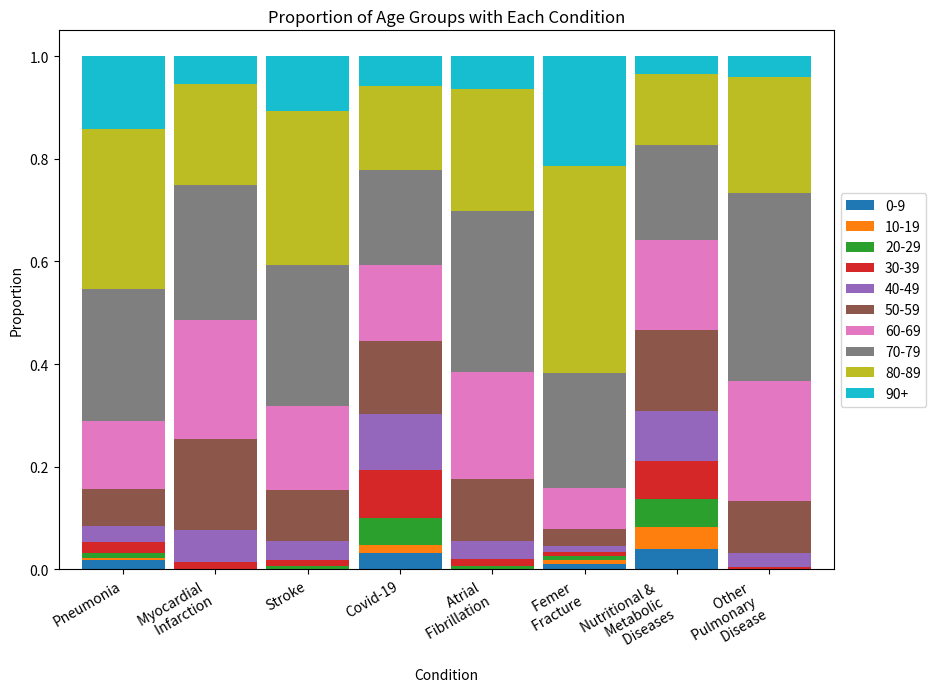
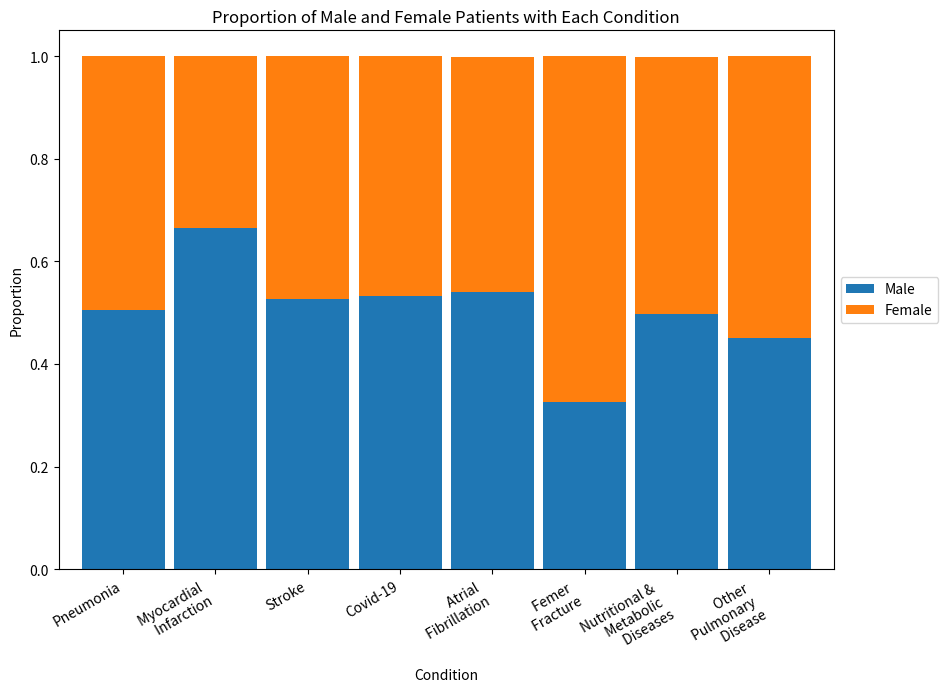

These charts were generated, in order, by the following Python code:
import matplotlib.pyplot as plt
import numpy as np
import pandas as pd


# labels = np.array(["Pneumonia", "Myocardial Infarction", "Stroke",					
#             "Covid-19",	"Atrial Fibrillation", "Femer Fracture", "Endocrine, Nutritional and Metabolic Diseases",					
#             "Other Pulmonary Disease"])
# zero = np.array([0.018408, 0.000048, 0.0008, 0.032112, 0.000093, 0.010456, 0.039002, 0.000608])
# ten = np.array([0.004256, 0.000036, 0.00085, 0.015531, 0.000822, 0.008126, 0.043393, 0.000227])
# twenty = np.array([0.010121, 0.001236, 0.004079, 0.051875, 0.004908, 0.007341, 0.05466, 0.000567])
# thirty = np.array([0.019732, 0.012881, 0.012443, 0.093188, 0.013876, 0.008092, 0.074321, 0.003987])
# fourty = np.array([0.032541, 0.061737, 0.036318, 0.110624, 0.035552, 0.011909, 0.096695, 0.02579])
# fifty = np.array([0.071616, 0.178239, 0.100152, 0.141331, 0.120503, 0.033538, 0.158375, 0.102994])
# sixty = np.array([0.132417, 0.232617, 0.164398, 0.148221, 0.208803, 0.078518, 0.174663, 0.232143])
# seventy = np.array([0.257947, 0.261483, 0.273102, 0.184304, 0.313501, 0.22427, 0.185326, 0.367922])
# eighty = np.array([0.311395, 0.198051, 0.301036, 0.164978, 0.237352, 0.403928, 0.137744, 0.225822])
# ninety = np.array([0.141568, 0.053671, 0.106823, 0.057836, 0.06459, 0.213823, 0.03582, 0.039941])

# width = 0.7       # the width of the bars: can also be len(x) sequence

# fig, ax = plt.subplots()

# ax.bar(labels, zero, width, bottom = zero, label='0-9')
# ax.bar(labels, ten, width, bottom = zero + ten, label='10-19')
# ax.bar(labels, twenty, width, bottom = zero + ten + twenty, label='20-29')
# ax.bar(labels, thirty, width, bottom = zero + ten + twenty + thirty, label='30-39')
# ax.bar(labels, fourty, width, bottom = zero + ten + twenty + thirty + fourty, label='40-49')
# ax.bar(labels, fifty, width, bottom = zero + ten + twenty + thirty + fourty + fifty, label='50-59')
# ax.bar(labels, sixty, width, bottom = zero + ten + twenty + thirty + fourty + fifty + sixty, label='60-69')
# ax.bar(labels, seventy, width, bottom = zero + ten + twenty + thirty + fourty + fifty + sixty + seventy, label='70-79')
# ax.bar(labels, eighty, width, bottom = zero + ten + twenty + thirty + fourty + fifty + sixty + seventy + eighty, label='80-89')
# ax.bar(labels, ninety, width, bottom = zero + ten + twenty + thirty + fourty + fifty + sixty + seventy + eighty + ninety, label='90+')

# ax.set_xlabel('Condition')
# ax.set_title('Proportion of Age Groups with Each Condition')
# ax.legend()

# plt.show()

width = 0.9

df = pd.DataFrame({'0-9': [0.018408, 0.000048, 0.0008, 0.032112, 0.000093, 0.010456, 0.039002, 0.000608],
                   '10-19': [0.004256, 0.000036, 0.00085, 0.015531, 0.000822, 0.008126, 0.043393, 0.000227],
                   '20-29': [0.010121, 0.001236, 0.004079, 0.051875, 0.004908, 0.007341, 0.05466, 0.000567],
                   '30-39': [0.019732, 0.012881, 0.012443, 0.093188, 0.013876, 0.008092, 0.074321, 0.003987],
                   '40-49': [0.032541, 0.061737, 0.036318, 0.110624, 0.035552, 0.011909, 0.096695, 0.02579],
                   '50-59': [0.071616, 0.178239, 0.100152, 0.141331, 0.120503, 0.033538, 0.158375, 0.102994],
                   '60-69': [0.132417, 0.232617, 0.164398, 0.148221, 0.208803, 0.078518, 0.174663, 0.232143],
                   '70-79': [0.257947, 0.261483, 0.273102, 0.184304, 0.313501, 0.22427, 0.185326, 0.367922],
                   '80-89': [0.311395, 0.198051, 0.301036, 0.164978, 0.237352, 0.403928, 0.137744, 0.225822],
                   '90+': [0.141568, 0.053671, 0.106823, 0.057836, 0.06459, 0.213823, 0.03582, 0.039941]},
                index = ["Pneumonia", "Myocardial \n Infarction", "Stroke", "Covid-19",	"Atrial \n Fibrillation", "Femer \n Fracture", "Nutritional & \n Metabolic \n Diseases","Other \n Pulmonary \n Disease"])
ax = df.plot(kind='bar', stacked=True, width = width, figsize = (10, 7))
plt.xlabel('Condition')
plt.ylabel('Proportion')
plt.title('Proportion of Age Groups with Each Condition')
plt.setp(ax.get_xticklabels(), rotation=30, ha='right')
plt.legend(loc='center left', bbox_to_anchor=(1, 0.5))

plt.show()

# MALE/FEMALE
df = pd.DataFrame({'Male': [0.506, 0.666, 0.526, 0.533, 0.541, 0.327, 0.497, 0.450],
                  'Female': [0.494, 0.334, 0.474, 0.467, 0.458, 0.673, 0.502, 0.550]},
                index = ["Pneumonia", "Myocardial \n Infarction", "Stroke", "Covid-19",	"Atrial \n Fibrillation", "Femer \n Fracture", "Nutritional & \n Metabolic \n Diseases","Other \n Pulmonary \n Disease"])
ax = df.plot(kind='bar', stacked=True, width = width, figsize = (10, 7))
plt.xlabel('Condition')
plt.ylabel('Proportion')
plt.title('Proportion of Male and Female Patients with Each Condition')
plt.setp(ax.get_xticklabels(), rotation=30, ha='right')
plt.legend(loc='center left', bbox_to_anchor=(1, 0.5))

plt.show()
